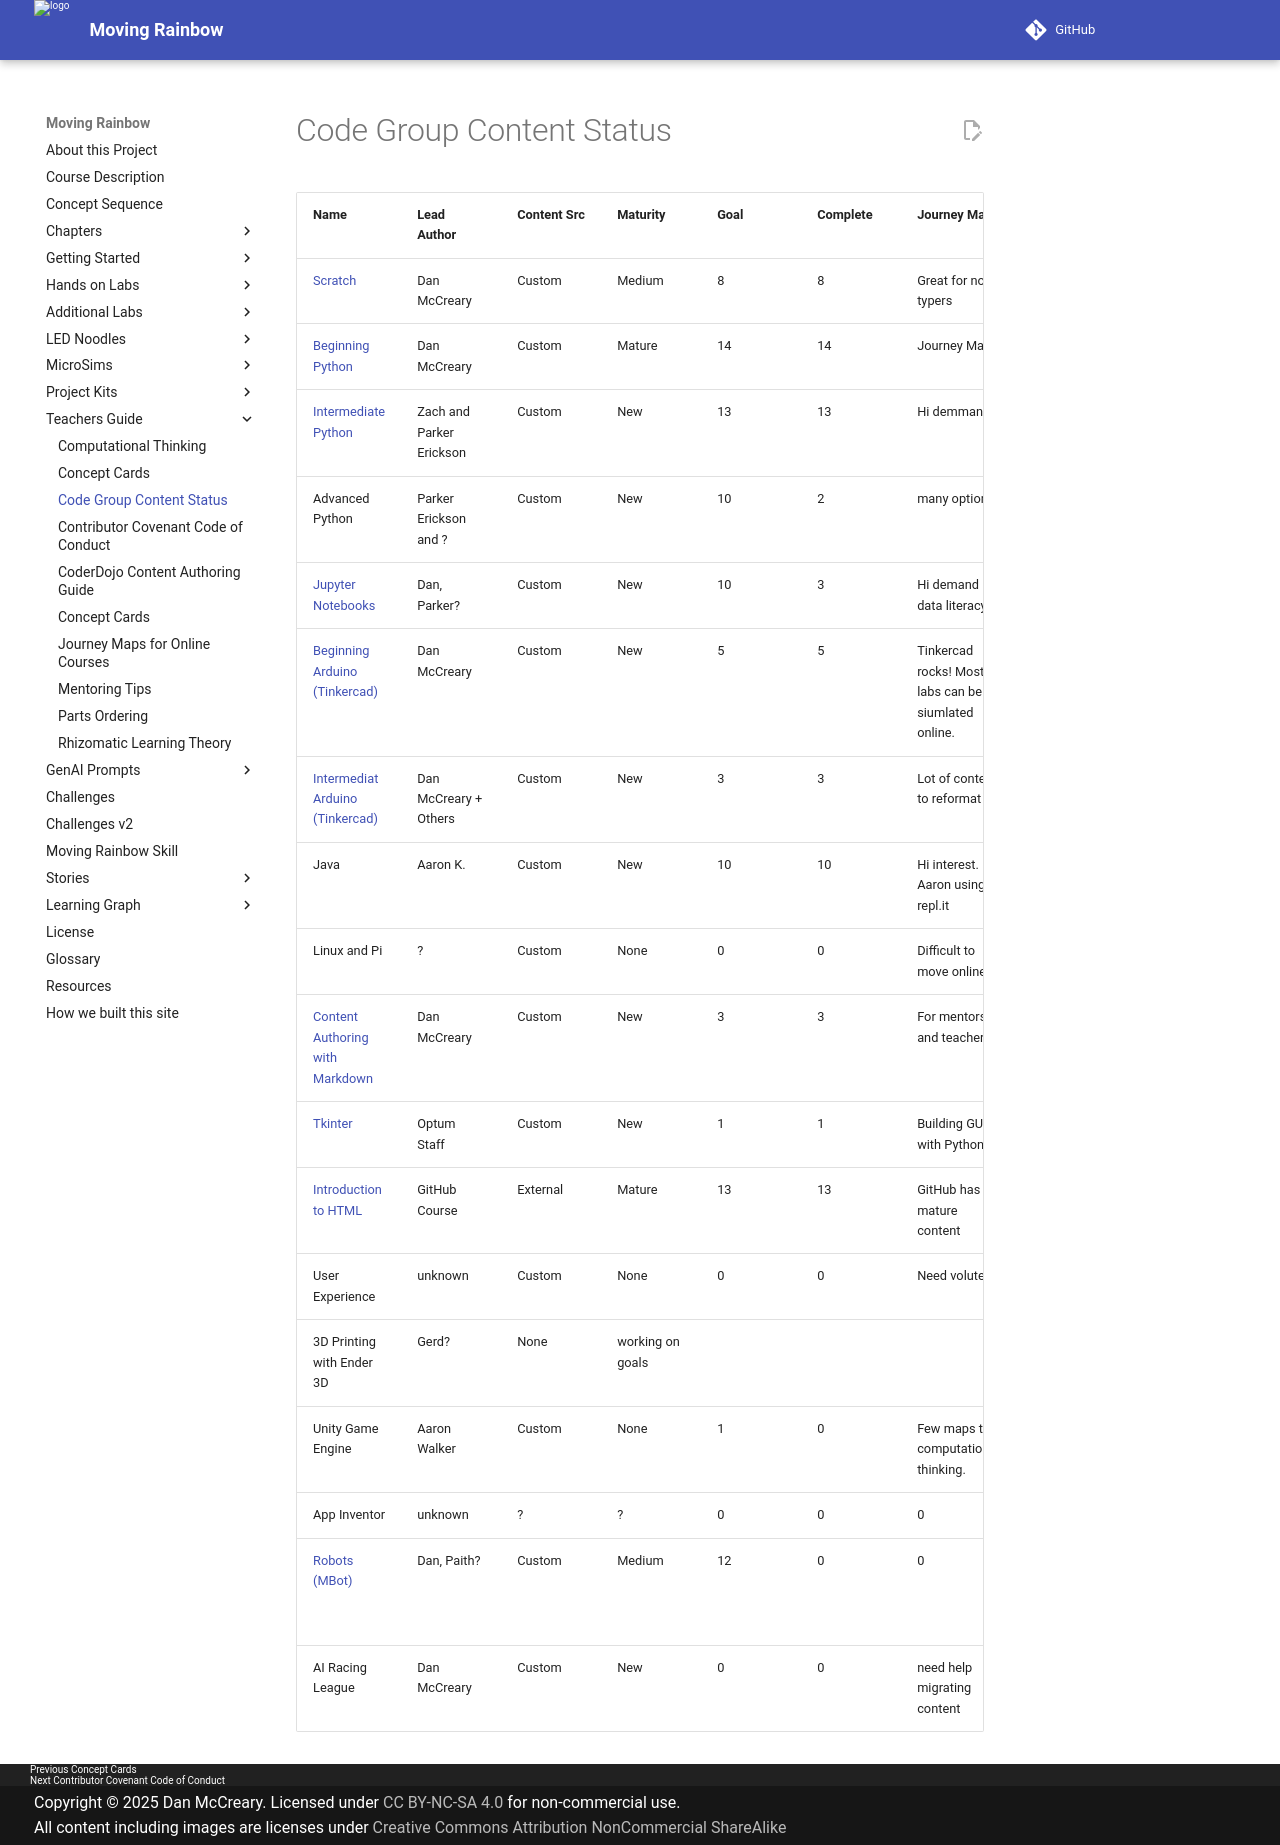

repository: dmccreary/moving-rainbow · page: teachers-guide/code-group-status/index.html · generator: mkdocs

# Code Group Content Status

| Name | Lead Author | Content Src | Maturity | Goal | Complete | Journey Map |Notes| 
|----------|----------|------|-----|---|--|--|----|
| [Scratch](https://coderdojotc.github.io/scratch/) | Dan McCreary | Custom | Medium | 8 | 8 | Great for non-typers |
| [Beginning Python](https://coderdojotc.github.io/python/trinket/00-introduction/) | Dan McCreary | Custom | Mature | 14 | 14 | Journey Map |
| [Intermediate Python](https://coderdojotc.github.io/python/intermediate/intro/) | Zach and Parker Erickson | Custom |New| 13 | 13| Hi demmand |
| Advanced Python | Parker Erickson and ? | Custom | New | 10 | 2 | many options |
| [Jupyter Notebooks](https://coderdojotc.github.io/python/jupyter/01-setup/) | Dan, Parker? | Custom | New | 10 | 3 | Hi demand in data literacy |
| [Beginning Arduino (Tinkercad)](http://coderdojotc.github.io/arduino/) | Dan McCreary | Custom | New | 5 | 5 | Tinkercad rocks! Most labs can be siumlated online. |
| [Intermediat Arduino (Tinkercad)](http://coderdojotc.github.io/arduino/) | Dan McCreary + Others| Custom | New | 3 | 3 | Lot of content to reformat |
| Java | Aaron K. | Custom | New | 10 | 10 | Hi interest.  Aaron using repl.it |
| Linux and Pi | ? | Custom | None | 0 | 0 | Difficult to move online |
| [Content Authoring with Markdown](https://coderdojotc.github.io/CoderDojoTC/content-authoring-guide/) | Dan McCreary | Custom | New | 3 | 3 | For mentors and teachers |
| [Tkinter](https://realpython.com/python-gui-tkinter/) | Optum Staff | Custom | New | 1 | 1 | Building GUIs with Python |
| [Introduction to HTML](https://lab.github.com/githubtraining/introduction-to-html) | GitHub Course | External | Mature| 13| 13 | GitHub has mature content|
| User Experience | unknown | Custom | None | 0 | 0 | Need voluteer |
| 3D Printing with Ender 3D | Gerd?  | None | working on goals |
| Unity Game Engine | Aaron Walker | Custom | None | 1 | 0 | Few maps to computational thinking.  |
| App Inventor | unknown | ? | ? | 0 | 0 | 0 | 0 | no | no |
| [Robots (MBot)](http://dmccreary.github.io/coderdojo-robots/mbot/introduction/) | Dan, Paith? | Custom | Medium | 12 | 0 | 0 | moving content over to mkdocs |
| AI Racing League | Dan McCreary | Custom | New | 0 | 0 | need help migrating content |
